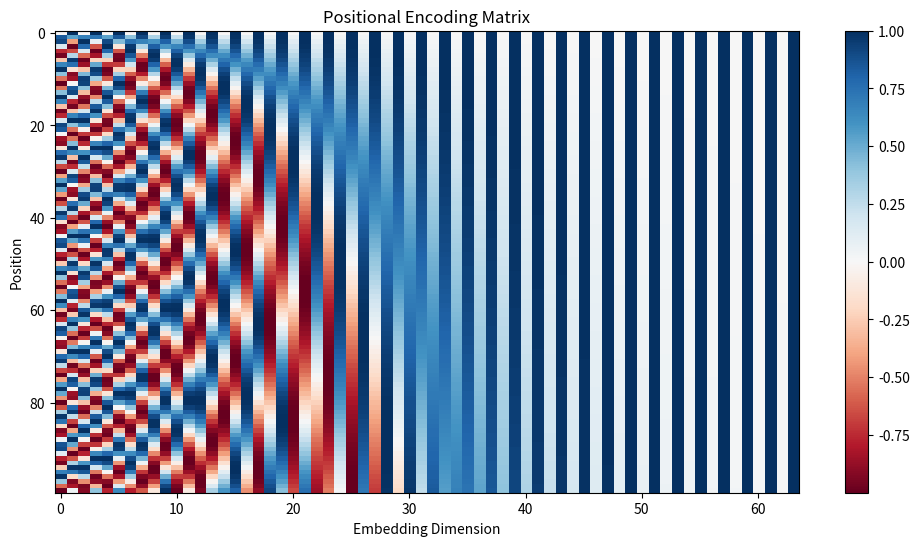

The script that saved this image:
import numpy as np
import matplotlib.pyplot as plt

def positional_encoding(max_len, d_model):
    pe = np.zeros((max_len, d_model))
    position = np.arange(0, max_len)[:, np.newaxis]
    div_term = np.exp(np.arange(0, d_model, 2) * -(np.log(10000.0) / d_model))
    
    pe[:, 0::2] = np.sin(position * div_term)
    pe[:, 1::2] = np.cos(position * div_term)
    
    return pe

# Test
max_len, d_model = 100, 64
pe = positional_encoding(max_len, d_model)

plt.figure(figsize=(12, 6))
plt.imshow(pe, cmap='RdBu', aspect='auto')
plt.colorbar()
plt.xlabel('Embedding Dimension')
plt.ylabel('Position')
plt.title('Positional Encoding Matrix')
plt.show()